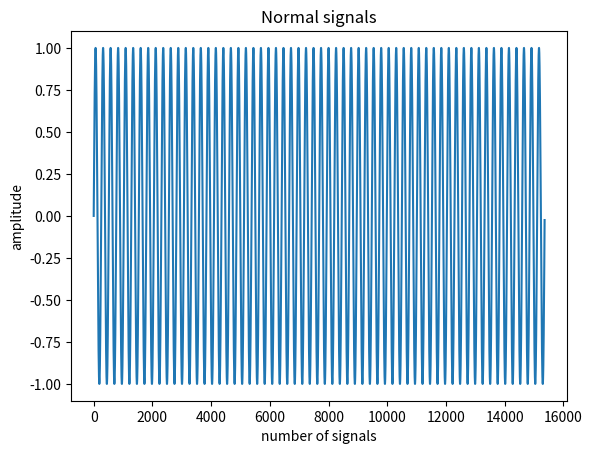

Python code for this plot: (Note: this script raises an exception after producing the figure.)
import numpy as np
import pandas as pd
from random import randrange
from matplotlib import pyplot as plt

## Modify filename parameters
output_filename = "../output_csv_files/normal_signals.csv"

# Implementation note:
# Generate a normal sine wave with the input waveform parameters

## Define the waveform parameters as constants
FREQ = 60
SAMPLES_PER_CYCLE = 256
AMPLITUDE = 1
TIME_DURATION_IN_MS = 1000
SAMPLES_PER_SIGNAL = FREQ * SAMPLES_PER_CYCLE

samples = np.arange(SAMPLES_PER_SIGNAL) # the points on the x axis for plotting
output_wave = np.sin(2 * np.pi * FREQ * (samples / SAMPLES_PER_SIGNAL))

x = np.arange(0, len(output_wave))
plt.title("Normal signals")
plt.xlabel("number of signals")
plt.ylabel("amplitude")
plt.plot(x, output_wave)
plt.show()

dataframe = pd.DataFrame(output_wave)
dataframe.to_csv(output_filename, index=True)
